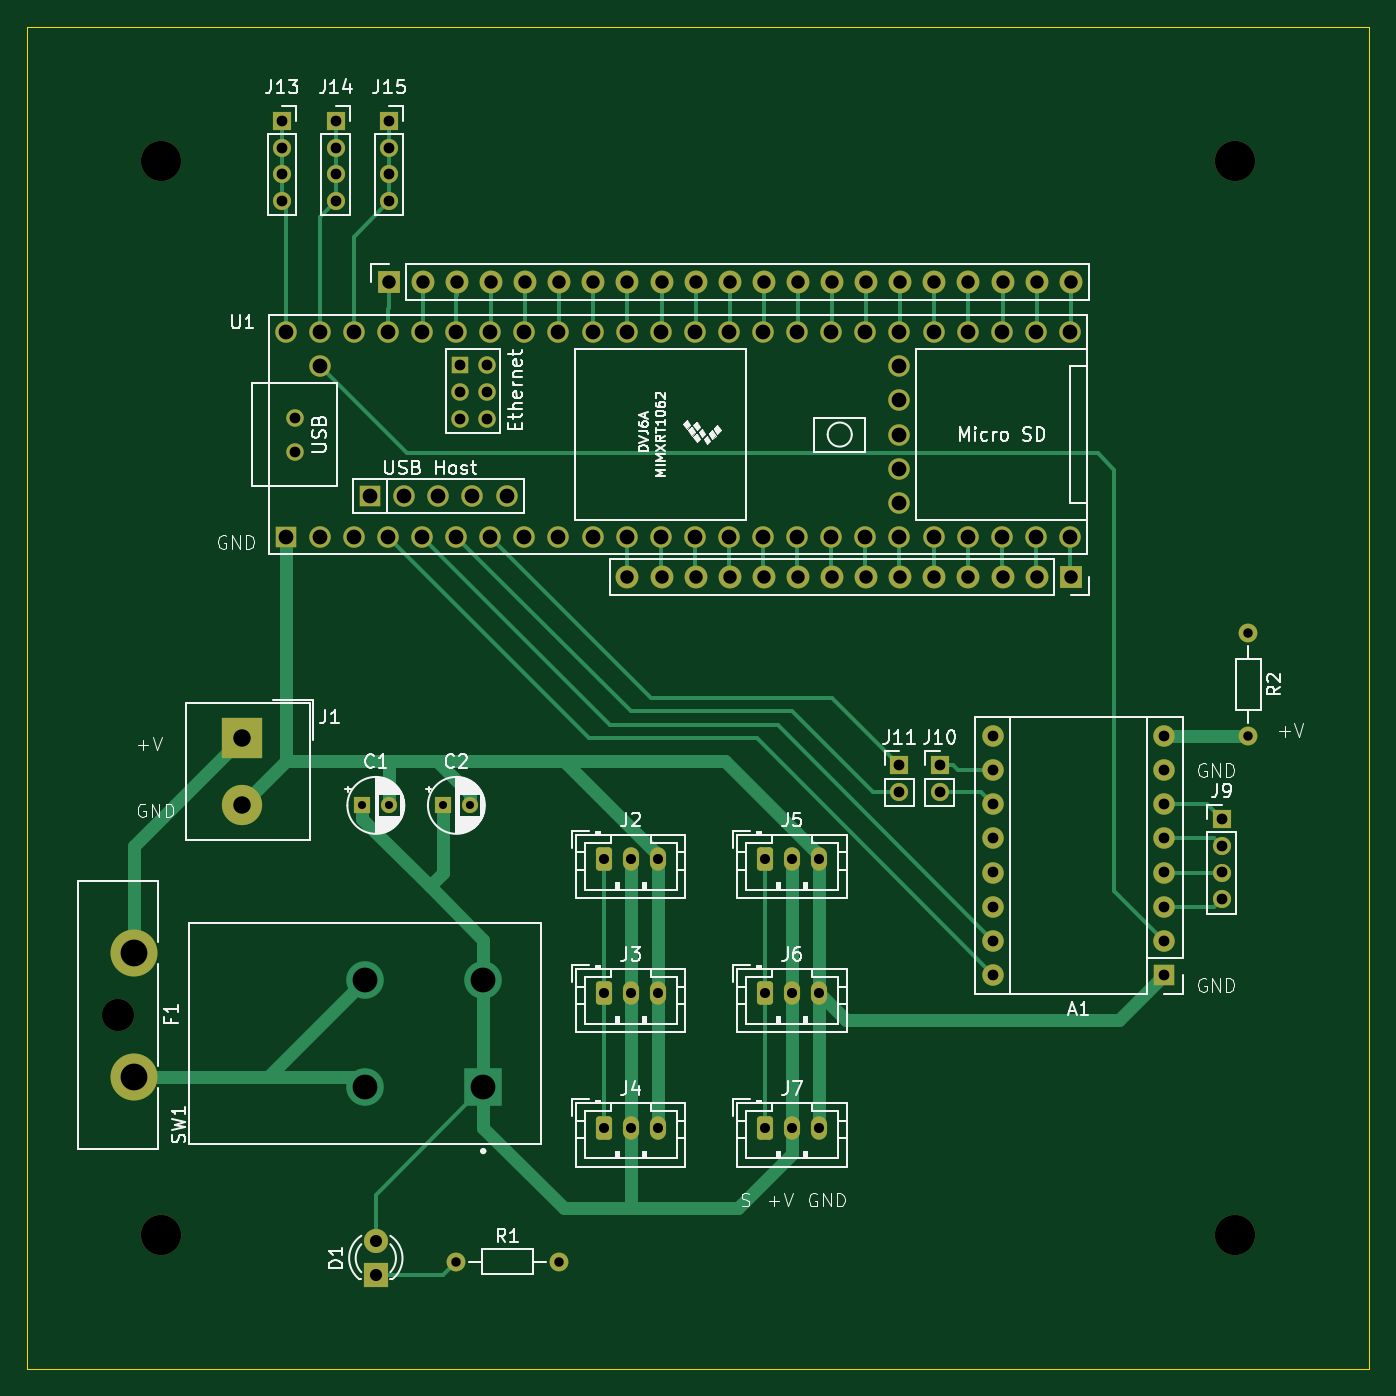
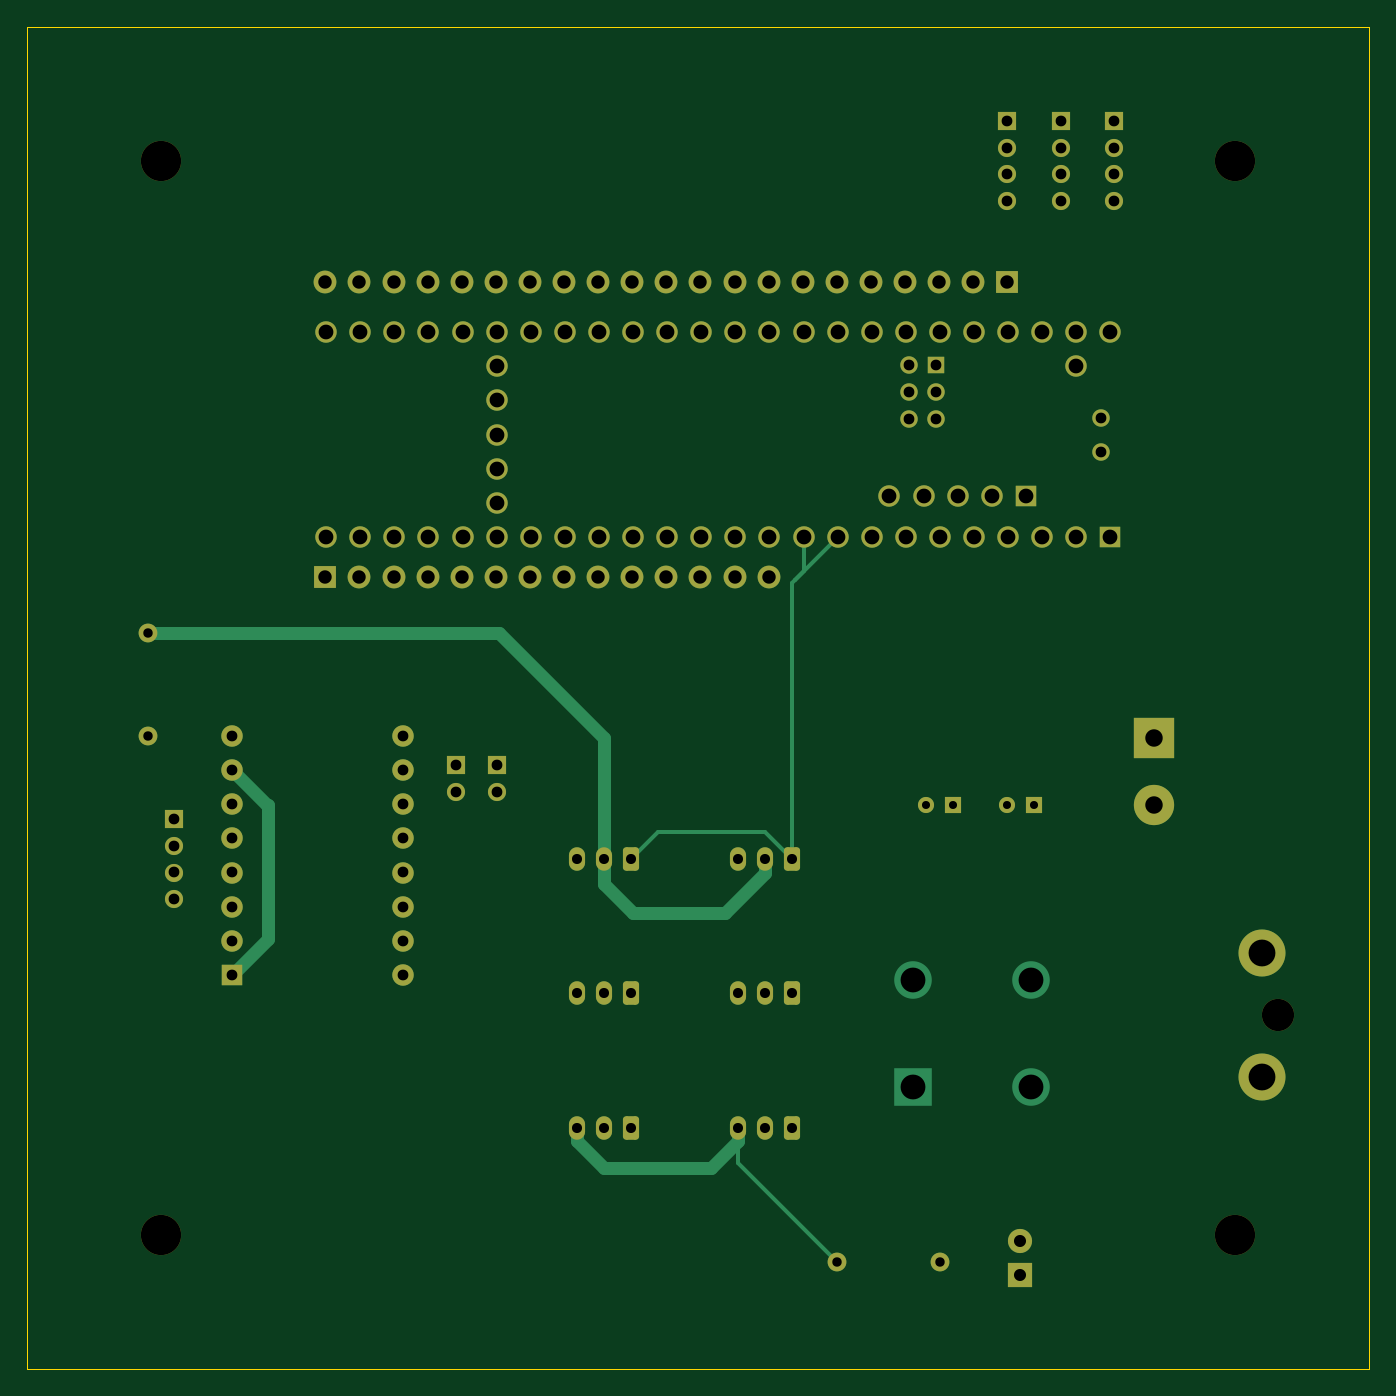
Circuit board: 11 layer files. Board 100.0 x 100.0 mm.
- bottom_copper: multiDOF-B_Cu.gbr (16010 bytes)
- bottom_mask: multiDOF-B_Mask.gbr (6720 bytes)
- paste: multiDOF-B_Paste.gbr (451 bytes)
- bottom_silk: multiDOF-B_Silkscreen.gbr (452 bytes)
- outline: multiDOF-Edge_Cuts.gbr (605 bytes)
- top_copper: multiDOF-F_Cu.gbr (23834 bytes)
- top_mask: multiDOF-F_Mask.gbr (6720 bytes)
- paste: multiDOF-F_Paste.gbr (451 bytes)
- top_silk: multiDOF-F_Silkscreen.gbr (76282 bytes)
- drill: multiDOF-NPTH.drl (475 bytes)
- drill: multiDOF-PTH.drl (3644 bytes)

=== bottom_copper: multiDOF-B_Cu.gbr (16010 bytes, source omitted) ===
=== bottom_mask: multiDOF-B_Mask.gbr (6720 bytes, source omitted) ===
=== paste: multiDOF-B_Paste.gbr ===
%TF.GenerationSoftware,KiCad,Pcbnew,8.0.6*%
%TF.CreationDate,2024-11-20T07:08:01-05:00*%
%TF.ProjectId,multiDOF,6d756c74-6944-44f4-962e-6b696361645f,rev?*%
%TF.SameCoordinates,Original*%
%TF.FileFunction,Paste,Bot*%
%TF.FilePolarity,Positive*%
%FSLAX46Y46*%
G04 Gerber Fmt 4.6, Leading zero omitted, Abs format (unit mm)*
G04 Created by KiCad (PCBNEW 8.0.6) date 2024-11-20 07:08:01*
%MOMM*%
%LPD*%
G01*
G04 APERTURE LIST*
G04 APERTURE END LIST*
M02*

=== bottom_silk: multiDOF-B_Silkscreen.gbr ===
%TF.GenerationSoftware,KiCad,Pcbnew,8.0.6*%
%TF.CreationDate,2024-11-20T07:08:01-05:00*%
%TF.ProjectId,multiDOF,6d756c74-6944-44f4-962e-6b696361645f,rev?*%
%TF.SameCoordinates,Original*%
%TF.FileFunction,Legend,Bot*%
%TF.FilePolarity,Positive*%
%FSLAX46Y46*%
G04 Gerber Fmt 4.6, Leading zero omitted, Abs format (unit mm)*
G04 Created by KiCad (PCBNEW 8.0.6) date 2024-11-20 07:08:01*
%MOMM*%
%LPD*%
G01*
G04 APERTURE LIST*
G04 APERTURE END LIST*
M02*

=== outline: multiDOF-Edge_Cuts.gbr ===
%TF.GenerationSoftware,KiCad,Pcbnew,8.0.6*%
%TF.CreationDate,2024-11-20T07:08:01-05:00*%
%TF.ProjectId,multiDOF,6d756c74-6944-44f4-962e-6b696361645f,rev?*%
%TF.SameCoordinates,Original*%
%TF.FileFunction,Profile,NP*%
%FSLAX46Y46*%
G04 Gerber Fmt 4.6, Leading zero omitted, Abs format (unit mm)*
G04 Created by KiCad (PCBNEW 8.0.6) date 2024-11-20 07:08:01*
%MOMM*%
%LPD*%
G01*
G04 APERTURE LIST*
%TA.AperFunction,Profile*%
%ADD10C,0.050000*%
%TD*%
G04 APERTURE END LIST*
D10*
X50000000Y-50000000D02*
X150000000Y-50000000D01*
X150000000Y-150000000D01*
X50000000Y-150000000D01*
X50000000Y-50000000D01*
M02*

=== top_copper: multiDOF-F_Cu.gbr (23834 bytes, source omitted) ===
=== top_mask: multiDOF-F_Mask.gbr (6720 bytes, source omitted) ===
=== paste: multiDOF-F_Paste.gbr ===
%TF.GenerationSoftware,KiCad,Pcbnew,8.0.6*%
%TF.CreationDate,2024-11-20T07:08:01-05:00*%
%TF.ProjectId,multiDOF,6d756c74-6944-44f4-962e-6b696361645f,rev?*%
%TF.SameCoordinates,Original*%
%TF.FileFunction,Paste,Top*%
%TF.FilePolarity,Positive*%
%FSLAX46Y46*%
G04 Gerber Fmt 4.6, Leading zero omitted, Abs format (unit mm)*
G04 Created by KiCad (PCBNEW 8.0.6) date 2024-11-20 07:08:01*
%MOMM*%
%LPD*%
G01*
G04 APERTURE LIST*
G04 APERTURE END LIST*
M02*

=== top_silk: multiDOF-F_Silkscreen.gbr (76282 bytes, source omitted) ===
=== drill: multiDOF-NPTH.drl ===
M48
; DRILL file {KiCad 8.0.6} date 2024-11-20T07:08:11-0500
; FORMAT={-:-/ absolute / inch / decimal}
; #@! TF.CreationDate,2024-11-20T07:08:11-05:00
; #@! TF.GenerationSoftware,Kicad,Pcbnew,8.0.6
; #@! TF.FileFunction,NonPlated,1,2,NPTH
FMAT,2
INCH
; #@! TA.AperFunction,NonPlated,NPTH,ComponentDrill
T1C0.0945
; #@! TA.AperFunction,NonPlated,NPTH,ComponentDrill
T2C0.1181
%
G90
G05
T1
X2.2362Y-4.8661
T2
X2.3622Y-2.3622
X2.3622Y-5.5118
X5.5118Y-2.3622
X5.5118Y-5.5118
M30

=== drill: multiDOF-PTH.drl ===
M48
; DRILL file {KiCad 8.0.6} date 2024-11-20T07:08:11-0500
; FORMAT={-:-/ absolute / inch / decimal}
; #@! TF.CreationDate,2024-11-20T07:08:11-05:00
; #@! TF.GenerationSoftware,Kicad,Pcbnew,8.0.6
; #@! TF.FileFunction,Plated,1,2,PTH
FMAT,2
INCH
; #@! TA.AperFunction,Plated,PTH,ComponentDrill
T1C0.0236
; #@! TA.AperFunction,Plated,PTH,ComponentDrill
T2C0.0276
; #@! TA.AperFunction,Plated,PTH,ComponentDrill
T3C0.0295
; #@! TA.AperFunction,Plated,PTH,ComponentDrill
T4C0.0315
; #@! TA.AperFunction,Plated,PTH,ComponentDrill
T5C0.0354
; #@! TA.AperFunction,Plated,PTH,ComponentDrill
T6C0.0394
; #@! TA.AperFunction,Plated,PTH,ComponentDrill
T7C0.0433
; #@! TA.AperFunction,Plated,PTH,ComponentDrill
T8C0.0512
; #@! TA.AperFunction,Plated,PTH,ComponentDrill
T9C0.0728
; #@! TA.AperFunction,Plated,PTH,ComponentDrill
T10C0.0787
%
G90
G05
T1
X2.9528Y-4.252
X3.0315Y-4.252
X3.189Y-4.252
X3.2677Y-4.252
T2
X3.2283Y-5.5906
X3.5283Y-5.5906
X5.5512Y-3.7476
X5.5512Y-4.0476
T3
X3.6614Y-4.4094
X3.6614Y-4.8031
X3.6614Y-5.1969
X3.7402Y-4.4094
X3.7402Y-4.8031
X3.7402Y-5.1969
X3.8189Y-4.4094
X3.8189Y-4.8031
X3.8189Y-5.1969
X4.1339Y-4.4094
X4.1339Y-4.8031
X4.1339Y-5.1969
X4.2126Y-4.4094
X4.2126Y-4.8031
X4.2126Y-5.1969
X4.2913Y-4.4094
X4.2913Y-4.8031
X4.2913Y-5.1969
T4
X2.7165Y-2.2441
X2.7165Y-2.3228
X2.7165Y-2.4016
X2.7165Y-2.4803
X2.7563Y-3.1146
X2.7563Y-3.2146
X2.874Y-2.2441
X2.874Y-2.3228
X2.874Y-2.4016
X2.874Y-2.4803
X3.0315Y-2.2441
X3.0315Y-2.3228
X3.0315Y-2.4016
X3.0315Y-2.4803
X3.2382Y-2.9606
X3.2382Y-3.0393
X3.2382Y-3.118
X3.3169Y-2.9606
X3.3169Y-3.0393
X3.3169Y-3.118
X4.5276Y-4.1339
X4.5276Y-4.2126
X4.6457Y-4.1339
X4.6457Y-4.2126
X4.8031Y-4.0488
X4.8031Y-4.1488
X4.8031Y-4.2488
X4.8031Y-4.3488
X4.8031Y-4.4488
X4.8031Y-4.5488
X4.8031Y-4.6488
X4.8031Y-4.7488
X5.3031Y-4.0488
X5.3031Y-4.1488
X5.3031Y-4.2488
X5.3031Y-4.3488
X5.3031Y-4.4488
X5.3031Y-4.5488
X5.3031Y-4.6488
X5.3031Y-4.7488
X5.4724Y-4.2913
X5.4724Y-4.3701
X5.4724Y-4.4488
X5.4724Y-4.5276
T5
X2.9921Y-5.5299
X2.9921Y-5.6299
T6
X3.0299Y-2.7165
X3.1299Y-2.7165
X3.2299Y-2.7165
X3.3299Y-2.7165
X3.4299Y-2.7165
X3.5299Y-2.7165
X3.6299Y-2.7165
X3.7299Y-2.7165
X3.7299Y-3.5827
X3.8299Y-2.7165
X3.8299Y-3.5827
X3.9299Y-2.7165
X3.9299Y-3.5827
X4.0299Y-2.7165
X4.0299Y-3.5827
X4.1299Y-2.7165
X4.1299Y-3.5827
X4.2299Y-2.7165
X4.2299Y-3.5827
X4.3299Y-2.7165
X4.3299Y-3.5827
X4.4299Y-2.7165
X4.4299Y-3.5827
X4.5299Y-2.7165
X4.5299Y-3.5827
X4.6299Y-2.7165
X4.6299Y-3.5827
X4.7299Y-2.7165
X4.7299Y-3.5827
X4.8299Y-2.7165
X4.8299Y-3.5827
X4.9299Y-2.7165
X4.9299Y-3.5827
X5.0299Y-2.7165
X5.0299Y-3.5827
T7
X2.7276Y-2.8646
X2.7276Y-3.4646
X2.8276Y-2.8646
X2.8276Y-2.9646
X2.8276Y-3.4646
X2.9276Y-2.8646
X2.9276Y-3.4646
X2.9756Y-3.3445
X3.0276Y-2.8646
X3.0276Y-3.4646
X3.0756Y-3.3445
X3.1276Y-2.8646
X3.1276Y-3.4646
X3.1756Y-3.3445
X3.2276Y-2.8646
X3.2276Y-3.4646
X3.2756Y-3.3445
X3.3276Y-2.8646
X3.3276Y-3.4646
X3.3756Y-3.3445
X3.4276Y-2.8646
X3.4276Y-3.4646
X3.5276Y-2.8646
X3.5276Y-3.4646
X3.6276Y-2.8646
X3.6276Y-3.4646
X3.7276Y-2.8646
X3.7276Y-3.4646
X3.8276Y-2.8646
X3.8276Y-3.4646
X3.9276Y-2.8646
X3.9276Y-3.4646
X4.0276Y-2.8646
X4.0276Y-3.4646
X4.1276Y-2.8646
X4.1276Y-3.4646
X4.2276Y-2.8646
X4.2276Y-3.4646
X4.3276Y-2.8646
X4.3276Y-3.4646
X4.4276Y-2.8646
X4.4276Y-3.4646
X4.5276Y-2.8646
X4.5276Y-2.9646
X4.5276Y-3.0646
X4.5276Y-3.1646
X4.5276Y-3.2646
X4.5276Y-3.3646
X4.5276Y-3.4646
X4.6276Y-2.8646
X4.6276Y-3.4646
X4.7276Y-2.8646
X4.7276Y-3.4646
X4.8276Y-2.8646
X4.8276Y-3.4646
X4.9276Y-2.8646
X4.9276Y-3.4646
X5.0276Y-2.8646
X5.0276Y-3.4646
T8
X2.5984Y-4.0551
X2.5984Y-4.252
T9
X2.9606Y-4.7638
X2.9606Y-5.0787
X3.3071Y-4.7638
X3.3071Y-5.0787
T10
X2.2835Y-4.685
X2.2835Y-5.0472
M30

